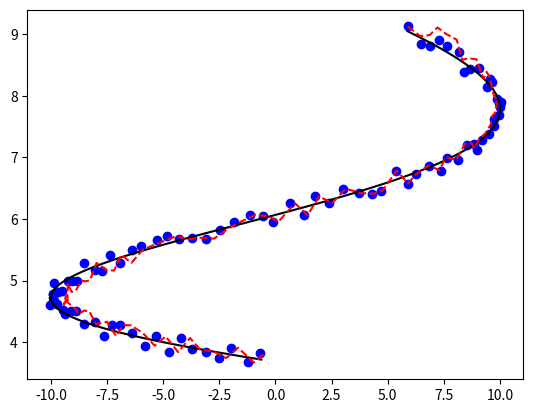

Write Python code to recreate this figure.
import matplotlib.pyplot as plt
import numpy as np
#import matplotlib.animation
import math


pi = math.pi
time = np.arange(1,10,0.1)
s = len(time) # steps
gt = np.zeros((s,2)) #ground truth, 2 line for x,y coords

gt[:,0] = np.sin(time*2*pi/10)*10
gt[:,1] = 10*np.exp(time*-1/10)

det = np.zeros((s,2)) #detected coords
det[:,0] = gt[:,0] + (np.random.rand(s) + np.array([-0.5 for _ in range(s)])) * 0.2
det[:,1] = gt[:,1] + (np.random.rand(s) + np.array([-0.5 for _ in range(s)])) * 0.3

plt.plot(gt[:,0],gt[:,1], color='black',  linestyle='solid')
plt.scatter(det[:,0],det[:,1],c = 'blue')

"EKF part"
#Predict
A = np.matrix([[1,0],[0,1.2]])
xhat_init = np.matrix(det[0]).T
R = np.matrix([[0.04,0],[0,0.09]])
C = np.matrix([[1,0],[0,1]])
xhat = [xhat_init]
pk = [np.matrix([[1,0],[0,1]])]

count = 0
res = np.zeros((s,2))
while count < s:
    i = len(xhat) - 1
    xhat.append(np.dot(A,xhat[i]))
    pk.append(A*pk[i]*A.T)
    
    #Updata
    gk = pk[i] * C.T * np.linalg.inv((C * pk[i] * C.T + R))
    zk = np.matrix(det[i]).T
    xhat[i] = xhat[i] + gk * (zk - C * xhat[i])
    pk[i] = (np.matrix(np.identity(2)) - gk * C) * pk[i]
    res[count,0] = float(xhat[i][0])
    res[count,1] = float(xhat[i][1])
    count += 1
    
plt.plot(res[:,0],res[:,1], color='red',  linestyle='dashed')
    






